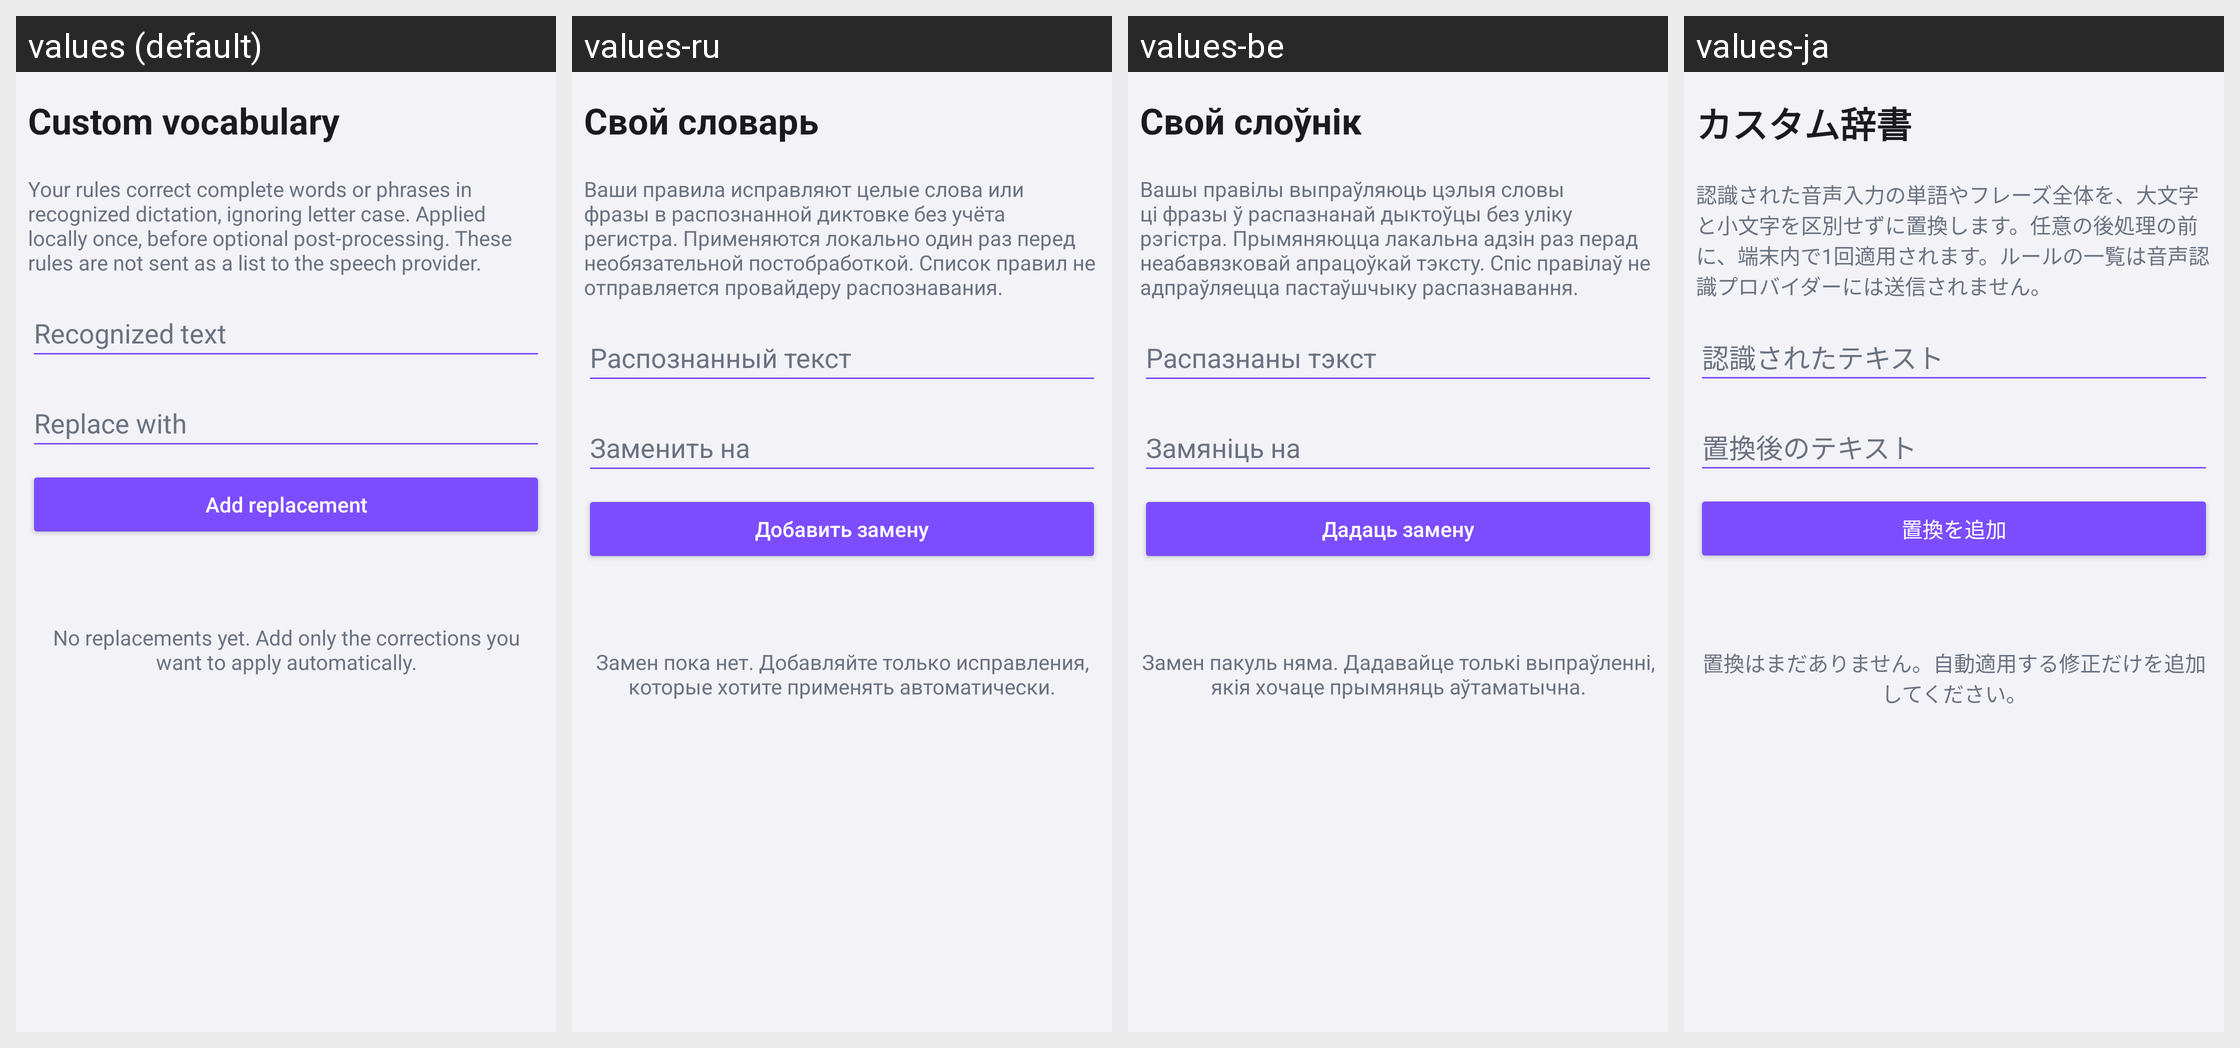

For this localized Android screen grid, give each drawn string resource with its value in every locale shown.
Android screen res/layout/header_vocabulary_replacements.xml rendered under 4 locales, left to right: values (default), values-ru, values-be, values-ja. Device: Nexus 5 (rendered at 1080×1920; each locale shown at half size, 540×960, under a caption strip naming it); theme Theme.VoiceKeyboard.
Other locales in the repository, not shown: values-ar, values-de, values-el, values-es, values-fi, values-fr, values-hi, values-it, values-ko, values-pl, values-pt, values-tr, values-zh.
Strings drawn on this screen, with the default value and each locale's value (text and hints the layout hard-codes, and strings that could not be matched under every locale, appear in the picture but are not listed):

vocabulary_title
  values: Custom vocabulary
  values-ru: Свой словарь
  values-be: Свой слоўнік
  values-ja: カスタム辞書

dictionary_replacements_hint
  values: Your rules correct complete words or phrases in recognized dictation, ignoring letter case. Applied locally once, before optional post-processing. These rules are not sent as a list to the speech provider.
  values-ru: Ваши правила исправляют целые слова или фразы в распознанной диктовке без учёта регистра. Применяются локально один раз перед необязательной постобработкой. Список правил не отправляется провайдеру распознавания.
  values-be: Вашы правілы выпраўляюць цэлыя словы ці фразы ў распазнанай дыктоўцы без уліку рэгістра. Прымяняюцца лакальна адзін раз перад неабавязковай апрацоўкай тэксту. Спіс правілаў не адпраўляецца пастаўшчыку распазнавання.
  values-ja: 認識された音声入力の単語やフレーズ全体を、大文字と小文字を区別せずに置換します。任意の後処理の前に、端末内で1回適用されます。ルールの一覧は音声認識プロバイダーには送信されません。

dictionary_replacement_from
  values: Recognized text
  values-ru: Распознанный текст
  values-be: Распазнаны тэкст
  values-ja: 認識されたテキスト

dictionary_replacement_to
  values: Replace with
  values-ru: Заменить на
  values-be: Замяніць на
  values-ja: 置換後のテキスト

dictionary_replacement_add
  values: Add replacement
  values-ru: Добавить замену
  values-be: Дадаць замену
  values-ja: 置換を追加

dictionary_replacements_empty
  values: No replacements yet. Add only the corrections you want to apply automatically.
  values-ru: Замен пока нет. Добавляйте только исправления, которые хотите применять автоматически.
  values-be: Замен пакуль няма. Дадавайце толькі выпраўленні, якія хочаце прымяняць аўтаматычна.
  values-ja: 置換はまだありません。自動適用する修正だけを追加してください。
